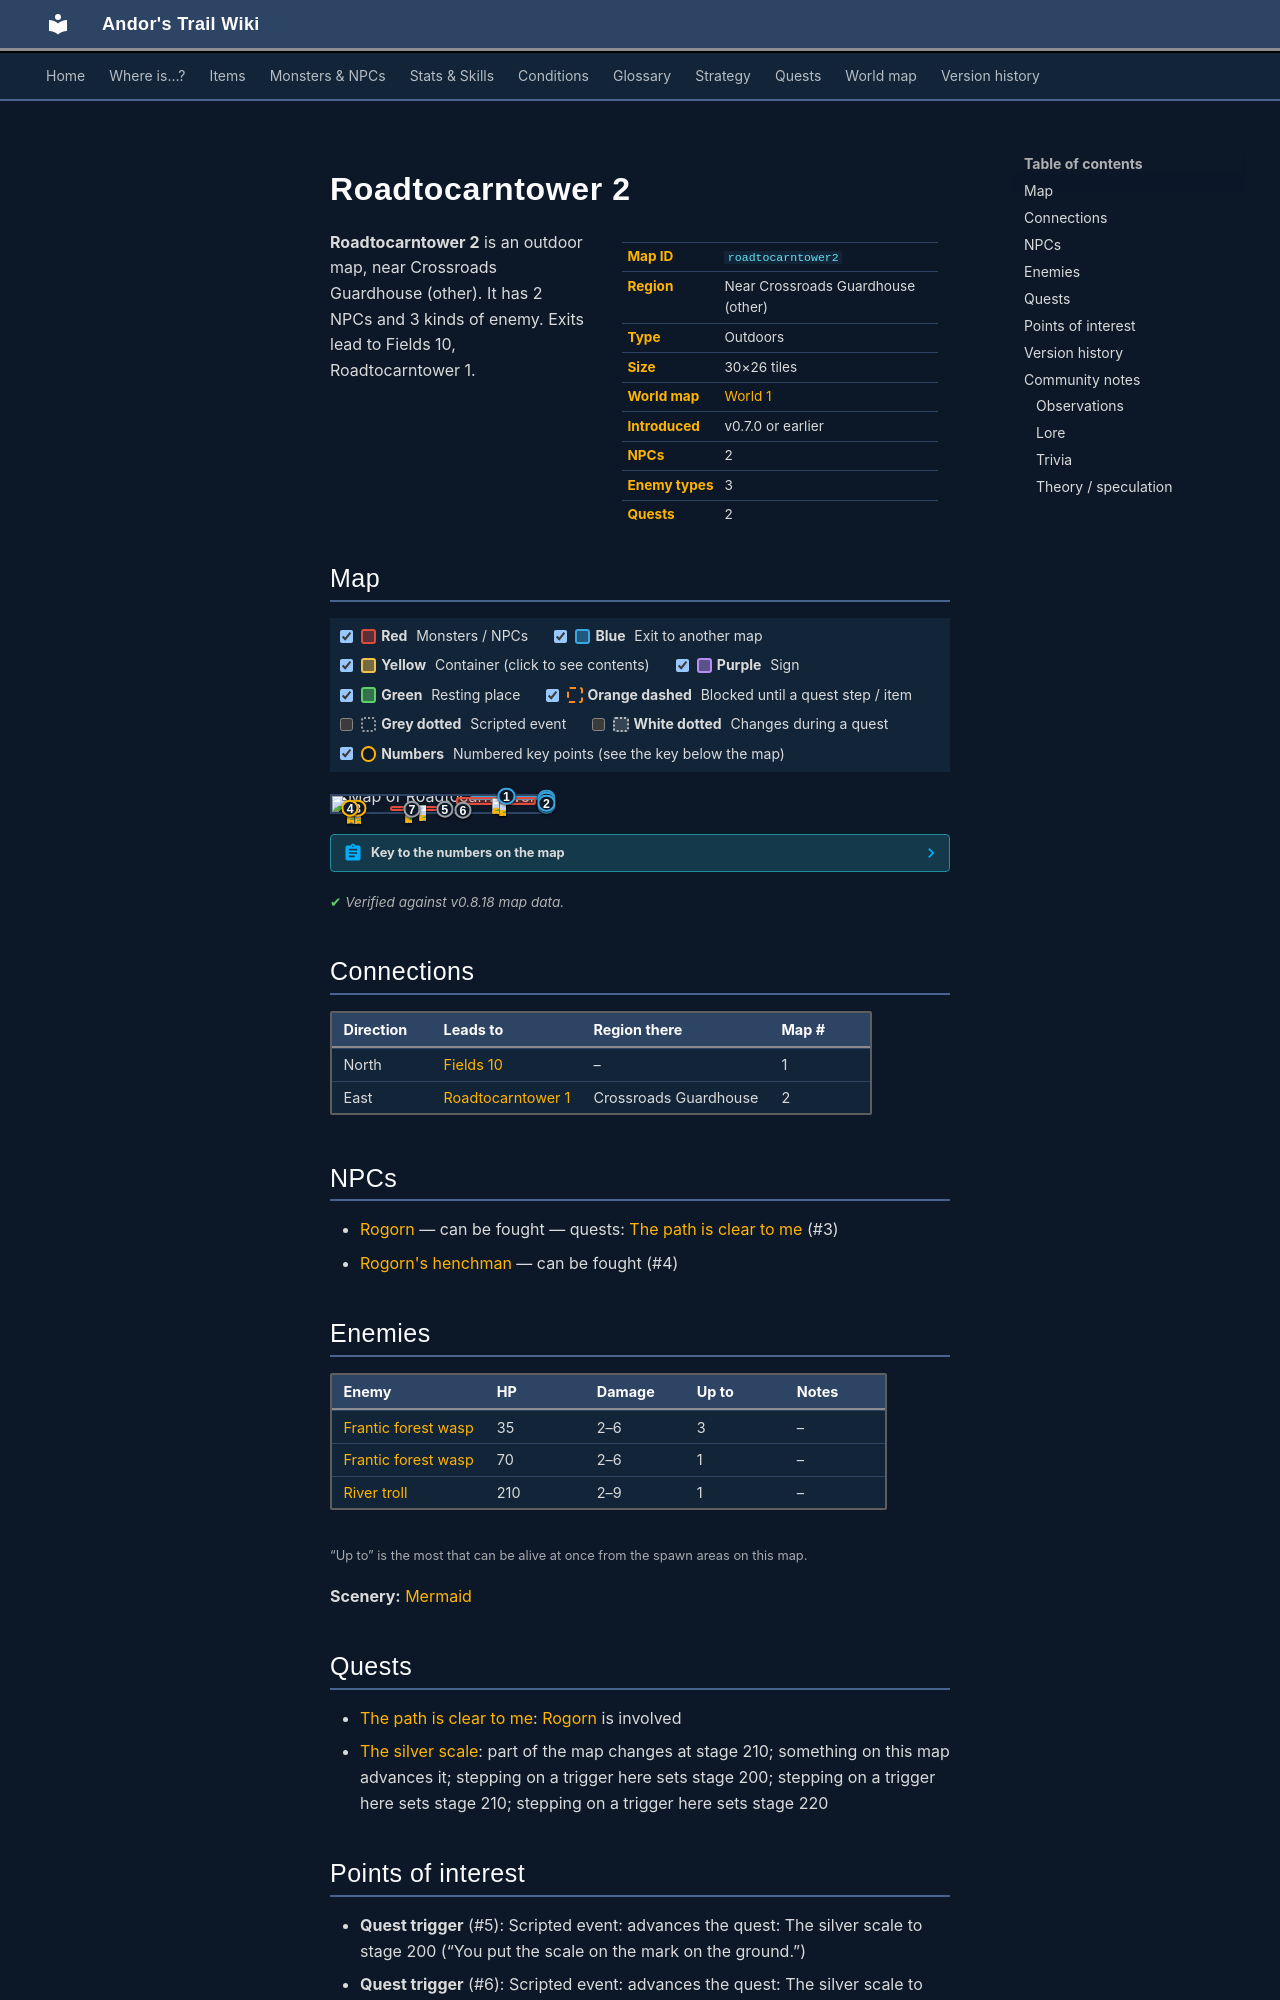

repository: asdfghjkl628/Andor-s-Trail-Wikiiii · page: maps/roadtocarntower2/index.html · generator: mkdocs

---
description: "Roadtocarntower 2 is an outdoor location in Andor's Trail, near Crossroads Guardhouse (other). NPCs: Rogorn, Rogorn's henchman. Enemies: Frantic forest wasp, River troll. Exits to Fields 10, Roadtocarntower 1."
---

# Roadtocarntower 2

<div class="infobox" markdown>

| | |
|---|---|
| **Map ID** | `roadtocarntower2` |
| **Region** | Near Crossroads Guardhouse (other) |
| **Type** | Outdoors |
| **Size** | 30×26 tiles |
| **World map** | [World 1](index.md) |
| **Introduced** | v0.7.0 or earlier |
| **NPCs** | 2 |
| **Enemy types** | 3 |
| **Quests** | 2 |

</div>

**Roadtocarntower 2** is an outdoor map, near Crossroads Guardhouse (other). It has 2 NPCs and 3 kinds of enemy. Exits lead to Fields 10, Roadtocarntower 1.

## Map

<div class="map-legend" markdown="0"><label class="lg"><input type="checkbox" data-t="spawn" checked><span class="sw sw-spawn"></span><b>Red</b>&nbsp;Monsters / NPCs</label><label class="lg"><input type="checkbox" data-t="mapchange" checked><span class="sw sw-mapchange"></span><b>Blue</b>&nbsp;Exit to another map</label><label class="lg"><input type="checkbox" data-t="container" checked><span class="sw sw-container"></span><b>Yellow</b>&nbsp;Container (click to see contents)</label><label class="lg"><input type="checkbox" data-t="sign" checked><span class="sw sw-sign"></span><b>Purple</b>&nbsp;Sign</label><label class="lg"><input type="checkbox" data-t="rest" checked><span class="sw sw-rest"></span><b>Green</b>&nbsp;Resting place</label><label class="lg"><input type="checkbox" data-t="key" checked><span class="sw sw-key"></span><b>Orange dashed</b>&nbsp;Blocked until a quest step / item</label><label class="lg"><input type="checkbox" data-t="script"><span class="sw sw-script"></span><b>Grey dotted</b>&nbsp;Scripted event</label><label class="lg"><input type="checkbox" data-t="replace"><span class="sw sw-replace"></span><b>White dotted</b>&nbsp;Changes during a quest</label><label class="lg"><input type="checkbox" data-t="pin" checked><span class="sw sw-pin"></span><b>Numbers</b>&nbsp;Numbered key points (see the key below the map)</label></div>

<div class="map-wrap hide-script hide-replace" markdown="0"><img src="../../assets/maps/roadtocarntower2.webp" alt="Map of Roadtocarntower 2" width="960" height="832" loading="lazy"><a id="place-north1" class="mo mo-mapchange" href="../roadtocarntower1/#place-left1" title="Exit to Roadtocarntower 1" style="left:96.667%;top:3.846%;width:3.333%;height:15.385%"></a><a id="place-north2" class="mo mo-mapchange" href="../roadtocarntower1/#place-left2" title="Exit to Roadtocarntower 1" style="left:96.667%;top:23.077%;width:3.333%;height:7.692%"></a><a id="place-north4" class="mo mo-mapchange" href="../roadtocarntower1/#place-left4" title="Exit to Roadtocarntower 1" style="left:96.667%;top:50.000%;width:3.333%;height:15.385%"></a><a id="place-north3" class="mo mo-mapchange" href="../roadtocarntower1/#place-left3" title="Exit to Roadtocarntower 1" style="left:96.667%;top:38.462%;width:3.333%;height:7.692%"></a><a id="place-north" class="mo mo-mapchange" href="../fields10/#place-south" title="Exit to Fields 10" style="left:63.333%;top:0.000%;width:33.333%;height:3.846%"></a><a class="mo mo-script" href="../../quests/mermaid_scale/#stage-200" title="Scripted event: advances the quest: The silver scale to stage 200 (“You put the scale on the mark on the ground.”)" style="left:50.000%;top:80.769%;width:3.333%;height:3.846%"></a><a class="mo mo-script" href="../../quests/mermaid_scale/#stage-210" title="Scripted event: advances the quest: The silver scale to stage 210 (“There rang out a beautiful song of gratitude.”)" style="left:56.667%;top:84.615%;width:6.667%;height:3.846%"></a><span class="mo mo-spawn" title="Spawns: Frantic forest wasp" style="left:56.667%;top:7.692%;width:36.667%;height:46.154%"></span><span class="mo mo-spawn" title="Spawns: Rogorn" style="left:10.000%;top:73.077%;width:3.333%;height:3.846%"></span><span class="mo mo-spawn" title="Spawns: Rogorn&#x27;s henchman" style="left:6.667%;top:73.077%;width:3.333%;height:3.846%"></span><span class="mo mo-spawn" title="Spawns: Rogorn&#x27;s henchman" style="left:6.667%;top:69.231%;width:3.333%;height:3.846%"></span><span class="mo mo-spawn" title="Spawns: River troll" style="left:40.000%;top:57.692%;width:3.333%;height:3.846%"></span><span class="mo mo-spawn" title="Spawns: Mermaid" style="left:26.667%;top:65.385%;width:23.333%;height:30.769%"></span><span class="mo mo-spawn" title="Spawns: Frantic forest wasp" style="left:56.667%;top:7.692%;width:36.667%;height:46.154%"></span><a class="mo mo-replace" href="../../quests/mermaid_scale/#stage-210" title="This area changes during the quest: The silver scale (stage 210: “There rang out a beautiful song of gratitude.”)" style="left:23.333%;top:65.385%;width:26.667%;height:30.769%"></a><a class="mob" href="../../monsters/fieldwasp_0/#v-fieldwasp_unique" title="Frantic forest wasp" style="left:76.667%;top:26.923%;width:3.333%;height:3.846%"><img src="../../assets/icons/monsters/monsters_insects_1.png" alt="Frantic forest wasp"></a><a class="mob" href="../../monsters/rogorn/" title="Rogorn" style="left:10.000%;top:73.077%;width:3.333%;height:3.846%"><img src="../../assets/icons/monsters/monsters_rltiles1_63.png" alt="Rogorn"></a><a class="mob" href="../../monsters/rogorn_henchman/" title="Rogorn&#x27;s henchman" style="left:6.667%;top:73.077%;width:3.333%;height:3.846%"><img src="../../assets/icons/monsters/monsters_rogue1_0.png" alt="Rogorn&#x27;s henchman"></a><a class="mob" href="../../monsters/rogorn_henchman/" title="Rogorn&#x27;s henchman" style="left:6.667%;top:69.231%;width:3.333%;height:3.846%"><img src="../../assets/icons/monsters/monsters_rogue1_0.png" alt="Rogorn&#x27;s henchman"></a><a class="mob" href="../../monsters/rivertroll/" title="River troll" style="left:40.000%;top:57.692%;width:3.333%;height:3.846%"><img src="../../assets/icons/monsters/monsters_rltiles1_104.png" alt="River troll"></a><a class="mob" href="../../monsters/river_mermaid/" title="Mermaid" style="left:33.333%;top:69.231%;width:3.333%;height:3.846%"><img src="../../assets/icons/monsters/monsters_rltiles2_5.png" alt="Mermaid"></a><a class="mob" href="../../monsters/fieldwasp_0/#v-fieldwasp_2" title="Frantic forest wasp" style="left:76.667%;top:15.385%;width:3.333%;height:3.846%"><img src="../../assets/icons/monsters/monsters_insects_1.png" alt="Frantic forest wasp"></a><a class="mob" href="../../monsters/fieldwasp_0/#v-fieldwasp_2" title="Frantic forest wasp" style="left:76.667%;top:23.077%;width:3.333%;height:3.846%"><img src="../../assets/icons/monsters/monsters_insects_1.png" alt="Frantic forest wasp"></a><a class="mob" href="../../monsters/fieldwasp_0/#v-fieldwasp_2" title="Frantic forest wasp" style="left:73.333%;top:15.385%;width:3.333%;height:3.846%"><img src="../../assets/icons/monsters/monsters_insects_1.png" alt="Frantic forest wasp"></a><a class="pin pin-exit" href="#key-1" style="left:80.000%;top:1.923%" title="Exit (north): to [Fields 10](fields10.md)">1</a><a class="pin pin-exit" href="#key-2" style="left:98.333%;top:11.538%" title="Exit (east): to [Roadtocarntower 1](roadtocarntower1.md)">2</a><a class="pin pin-exit" href="#key-2" style="left:98.333%;top:26.923%" title="Exit (east): to [Roadtocarntower 1](roadtocarntower1.md)">2</a><a class="pin pin-exit" href="#key-2" style="left:98.333%;top:57.692%" title="Exit (east): to [Roadtocarntower 1](roadtocarntower1.md)">2</a><a class="pin pin-exit" href="#key-2" style="left:98.333%;top:42.308%" title="Exit (east): to [Roadtocarntower 1](roadtocarntower1.md)">2</a><a id="pin-npc-rogorn" class="pin pin-npc" href="#key-3" style="left:11.667%;top:75.000%" title="[Rogorn](../../monsters/rogorn.md): 1 quest">3</a><a id="pin-npc-rogorn_henchman" class="pin pin-npc" href="#key-4" style="left:8.333%;top:75.000%" title="[Rogorn&#x27;s henchman](../../monsters/rogorn_henchman.md): NPC">4</a><a class="pin pin-script" href="#key-5" style="left:51.667%;top:82.692%" title="Quest trigger: Scripted event: advances the quest: The silver scale to stage 200 (“You put the scale on the mark on the ground.”)">5</a><a class="pin pin-script" href="#key-6" style="left:60.000%;top:86.538%" title="Quest trigger: Scripted event: advances the quest: The silver scale to stage 210 (“There rang out a beautiful song of gratitude.”)">6</a><a class="pin pin-replace" href="#key-7" style="left:36.667%;top:80.769%" title="Changes during a quest: This area changes during the quest: The silver scale (stage 210: “There rang out a beautiful song of gratitude.”)">7</a></div>

??? abstract "Key to the numbers on the map"

    | # | What | Details |
    |---|---|---|
    | <span id="key-1"></span>1 | Exit (north) | to [Fields 10](fields10.md) |
    | <span id="key-2"></span>2 | Exit (east) | to [Roadtocarntower 1](roadtocarntower1.md) |
    | <span id="key-3"></span>3 | [Rogorn](../monsters/rogorn.md) | 1 quest |
    | <span id="key-4"></span>4 | [Rogorn's henchman](../monsters/rogorn_henchman.md) | NPC |
    | <span id="key-5"></span>5 | Quest trigger | Scripted event: advances the quest: The silver scale to stage 200 (“You put the scale on the mark on the ground.”) |
    | <span id="key-6"></span>6 | Quest trigger | Scripted event: advances the quest: The silver scale to stage 210 (“There rang out a beautiful song of gratitude.”) |
    | <span id="key-7"></span>7 | Changes during a quest | This area changes during the quest: The silver scale (stage 210: “There rang out a beautiful song of gratitude.”) |


<p class="verified">Verified against v0.8.18 map data.</p>
